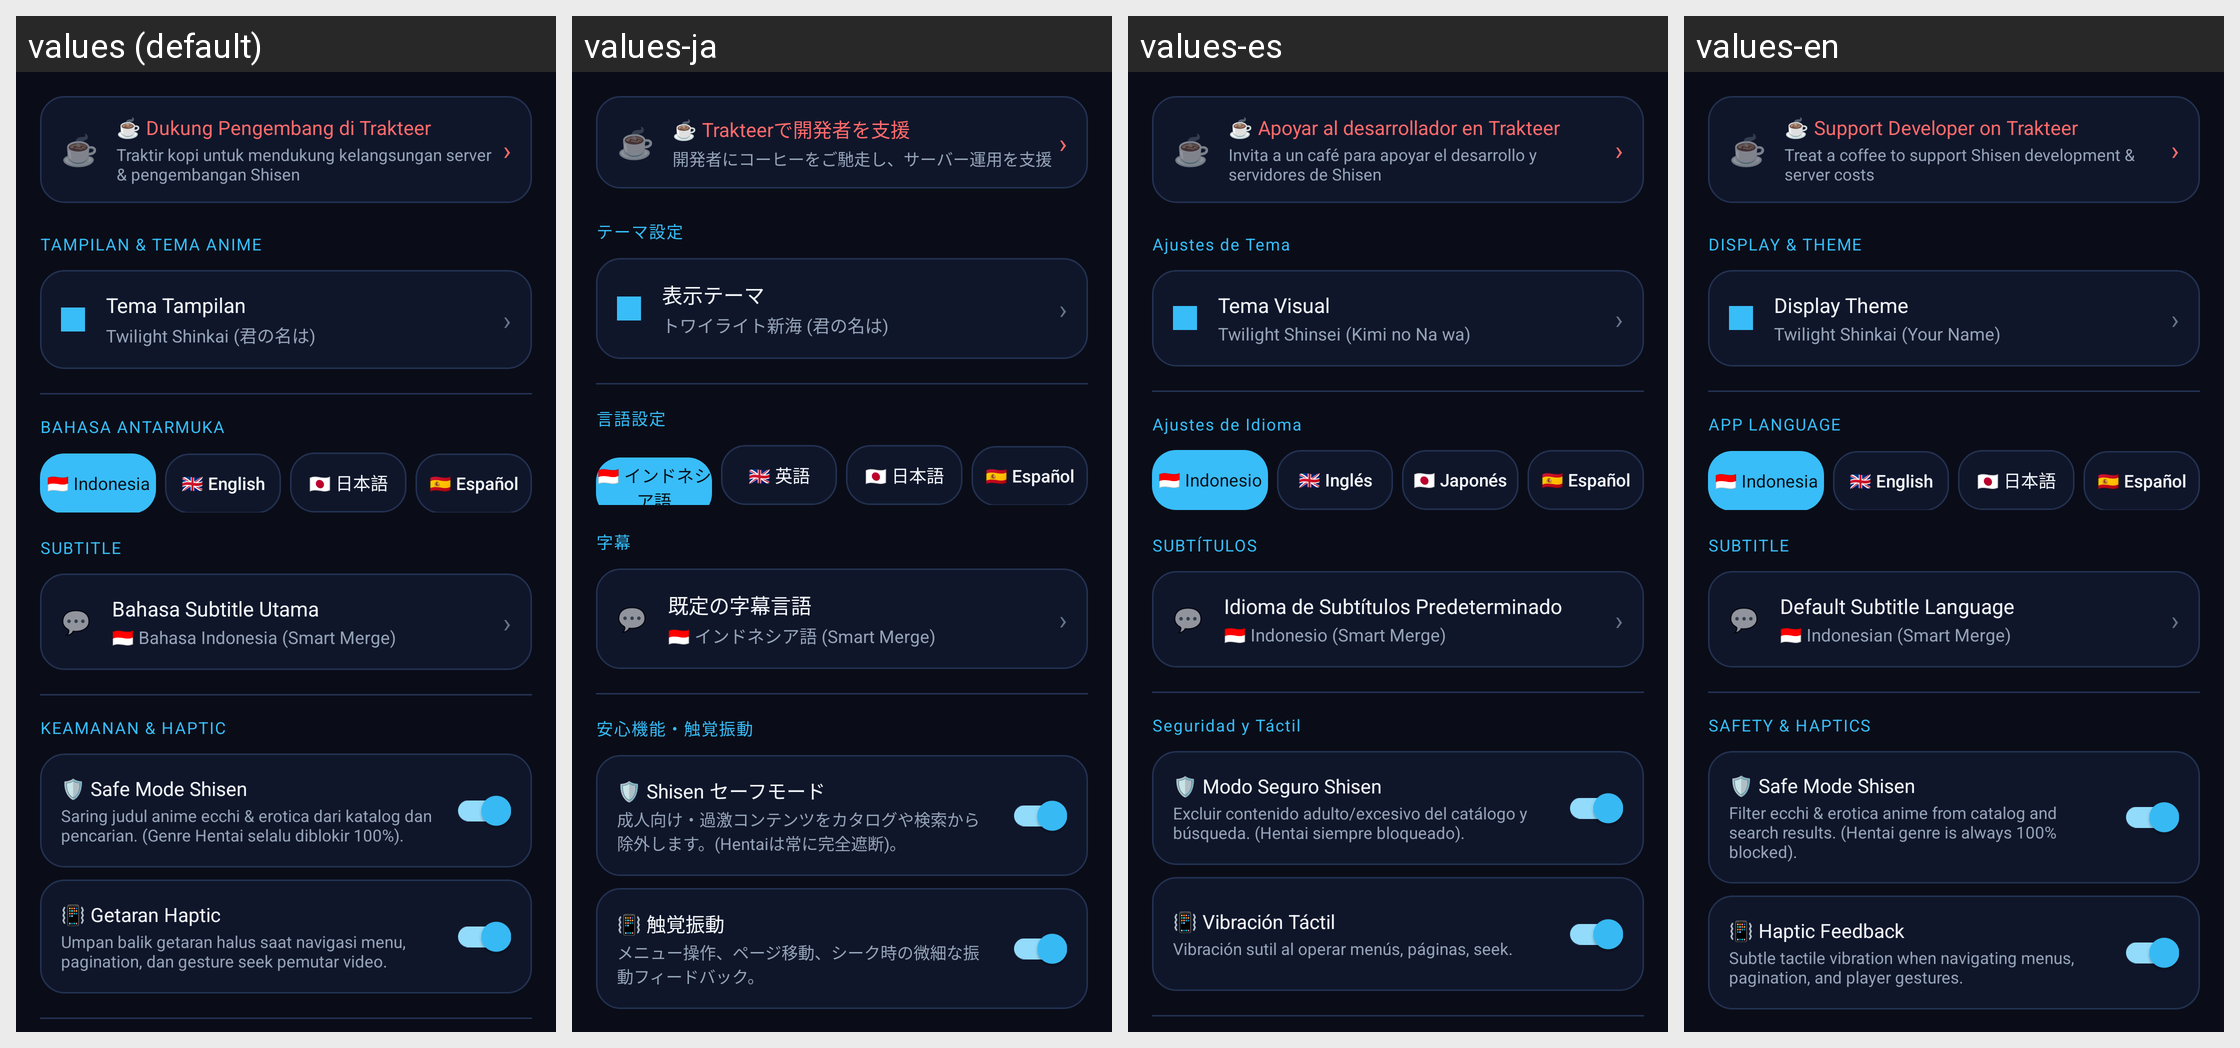

The same Android screen rendered under several of its app's locales, left to right. List the strings drawn on it with the default value and each locale's translation.
Android screen res/layout/layout_settings_view.xml rendered under 4 locales, left to right: values (default), values-ja, values-es, values-en. Device: Nexus 5 (rendered at 1080×1920; each locale shown at half size, 540×960, under a caption strip naming it); theme Theme.Menatap.
Strings drawn on this screen, with the default value and each locale's value (text and hints the layout hard-codes, and strings that could not be matched under every locale, appear in the picture but are not listed):

settings_support_trakteer
  values: ☕ Dukung Pengembang di Trakteer
  values-ja: ☕ Trakteerで開発者を支援
  values-es: ☕ Apoyar al desarrollador en Trakteer
  values-en: ☕ Support Developer on Trakteer

settings_support_trakteer_desc
  values: Traktir kopi untuk mendukung kelangsungan server & pengembangan Shisen
  values-ja: 開発者にコーヒーをご馳走し、サーバー運用を支援
  values-es: Invita a un café para apoyar el desarrollo y servidores de Shisen
  values-en: Treat a coffee to support Shisen development & server costs

settings_section_theme
  values: TAMPILAN & TEMA ANIME
  values-ja: テーマ設定
  values-es: Ajustes de Tema
  values-en: DISPLAY & THEME

settings_theme_option_title
  values: Tema Tampilan
  values-ja: 表示テーマ
  values-es: Tema Visual
  values-en: Display Theme

settings_theme_shinkai_title
  values: Twilight Shinkai (君の名は)
  values-ja: トワイライト新海 (君の名は)
  values-es: Twilight Shinsei (Kimi no Na wa)
  values-en: Twilight Shinkai (Your Name)

settings_section_lang
  values: BAHASA ANTARMUKA
  values-ja: 言語設定
  values-es: Ajustes de Idioma
  values-en: APP LANGUAGE

settings_lang_in
  values: 🇮🇩 Indonesia
  values-ja: 🇮🇩 インドネシア語
  values-es: 🇮🇩 Indonesio
  values-en: 🇮🇩 Indonesia

settings_lang_en
  values: 🇬🇧 English
  values-ja: 🇬🇧 英語
  values-es: 🇬🇧 Inglés
  values-en: 🇬🇧 English

settings_lang_ja
  values: 🇯🇵 日本語
  values-ja: 🇯🇵 日本語
  values-es: 🇯🇵 Japonés
  values-en: 🇯🇵 日本語

settings_lang_es
  values: 🇪🇸 Español
  values-ja: 🇪🇸 Español
  values-es: 🇪🇸 Español
  values-en: 🇪🇸 Español

settings_section_subtitle
  values: SUBTITLE
  values-ja: 字幕
  values-es: SUBTÍTULOS
  values-en: SUBTITLE

settings_default_sub_lang_title
  values: Bahasa Subtitle Utama
  values-ja: 既定の字幕言語
  values-es: Idioma de Subtítulos Predeterminado
  values-en: Default Subtitle Language

settings_sub_lang_id
  values: 🇮🇩 Bahasa Indonesia (Smart Merge)
  values-ja: 🇮🇩 インドネシア語 (Smart Merge)
  values-es: 🇮🇩 Indonesio (Smart Merge)
  values-en: 🇮🇩 Indonesian (Smart Merge)

settings_section_safety
  values: KEAMANAN & HAPTIC
  values-ja: 安心機能・触覚振動
  values-es: Seguridad y Táctil
  values-en: SAFETY & HAPTICS

settings_safemode_title
  values: 🛡️ Safe Mode Shisen
  values-ja: 🛡️ Shisen セーフモード
  values-es: 🛡️ Modo Seguro Shisen
  values-en: 🛡️ Safe Mode Shisen

settings_safemode_desc
  values: Saring judul anime ecchi & erotica dari katalog dan pencarian. (Genre Hentai selalu diblokir 100%).
  values-ja: 成人向け・過激コンテンツをカタログや検索から除外します。(Hentaiは常に完全遮断)。
  values-es: Excluir contenido adulto/excesivo del catálogo y búsqueda. (Hentai siempre bloqueado).
  values-en: Filter ecchi & erotica anime from catalog and search results. (Hentai genre is always 100% blocked).

settings_haptic_title
  values: 📳 Getaran Haptic
  values-ja: 📳 触覚振動
  values-es: 📳 Vibración Táctil
  values-en: 📳 Haptic Feedback

settings_haptic_desc
  values: Umpan balik getaran halus saat navigasi menu, pagination, dan gesture seek pemutar video.
  values-ja: メニュー操作、ページ移動、シーク時の微細な振動フィードバック。
  values-es: Vibración sutil al operar menús, páginas, seek.
  values-en: Subtle tactile vibration when navigating menus, pagination, and player gestures.
